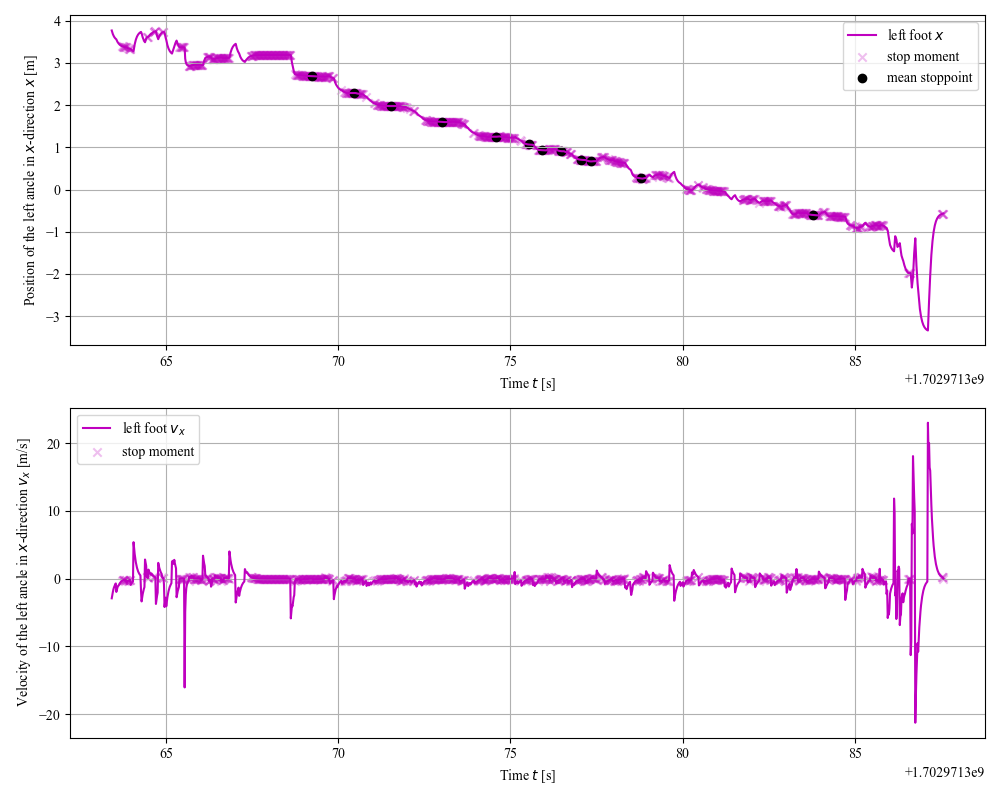

The table this chart was drawn from, first rows:
start_timestamp, end_timestamp, mean_timestamp, cluster_size, mean_x, mean_y, adjacent_vel_x, stride
1702971369, 1702971370, 1702971369, 60, 2.687, -0.7202, -3.294, 0.0
1702971370, 1702971371, 1702971370, 31, 2.278, -0.5774, -0.8785, 0.4099
1702971371, 1702971372, 1702971372, 49, 1.979, -0.5534, -0.7174, 0.2986
1702971373, 1702971374, 1702971373, 60, 1.606, -0.6782, -0.621, 0.3725
1702971374, 1702971375, 1702971375, 64, 1.248, -0.6606, -0.6515, 0.3582
1702971375, 1702971376, 1702971376, 14, 1.068, -0.6677, -0.5688, 0.1801
1702971376, 1702971376, 1702971376, 14, 0.9318, -0.6352, -0.8194, 0.1364
1702971376, 1702971377, 1702971376, 11, 0.9118, -0.667, -0.587, 0.02001
1702971377, 1702971377, 1702971377, 16, 0.708, -0.6967, -0.5316, 0.2038
1702971377, 1702971377, 1702971377, 18, 0.6712, -0.7096, -1.1, 0.03681
1702971379, 1702971379, 1702971379, 18, 0.2698, -0.7664, -1.136, 0.4014
1702971384, 1702971384, 1702971384, 19, -0.601, -0.8054, -0.8812, 0.8708
